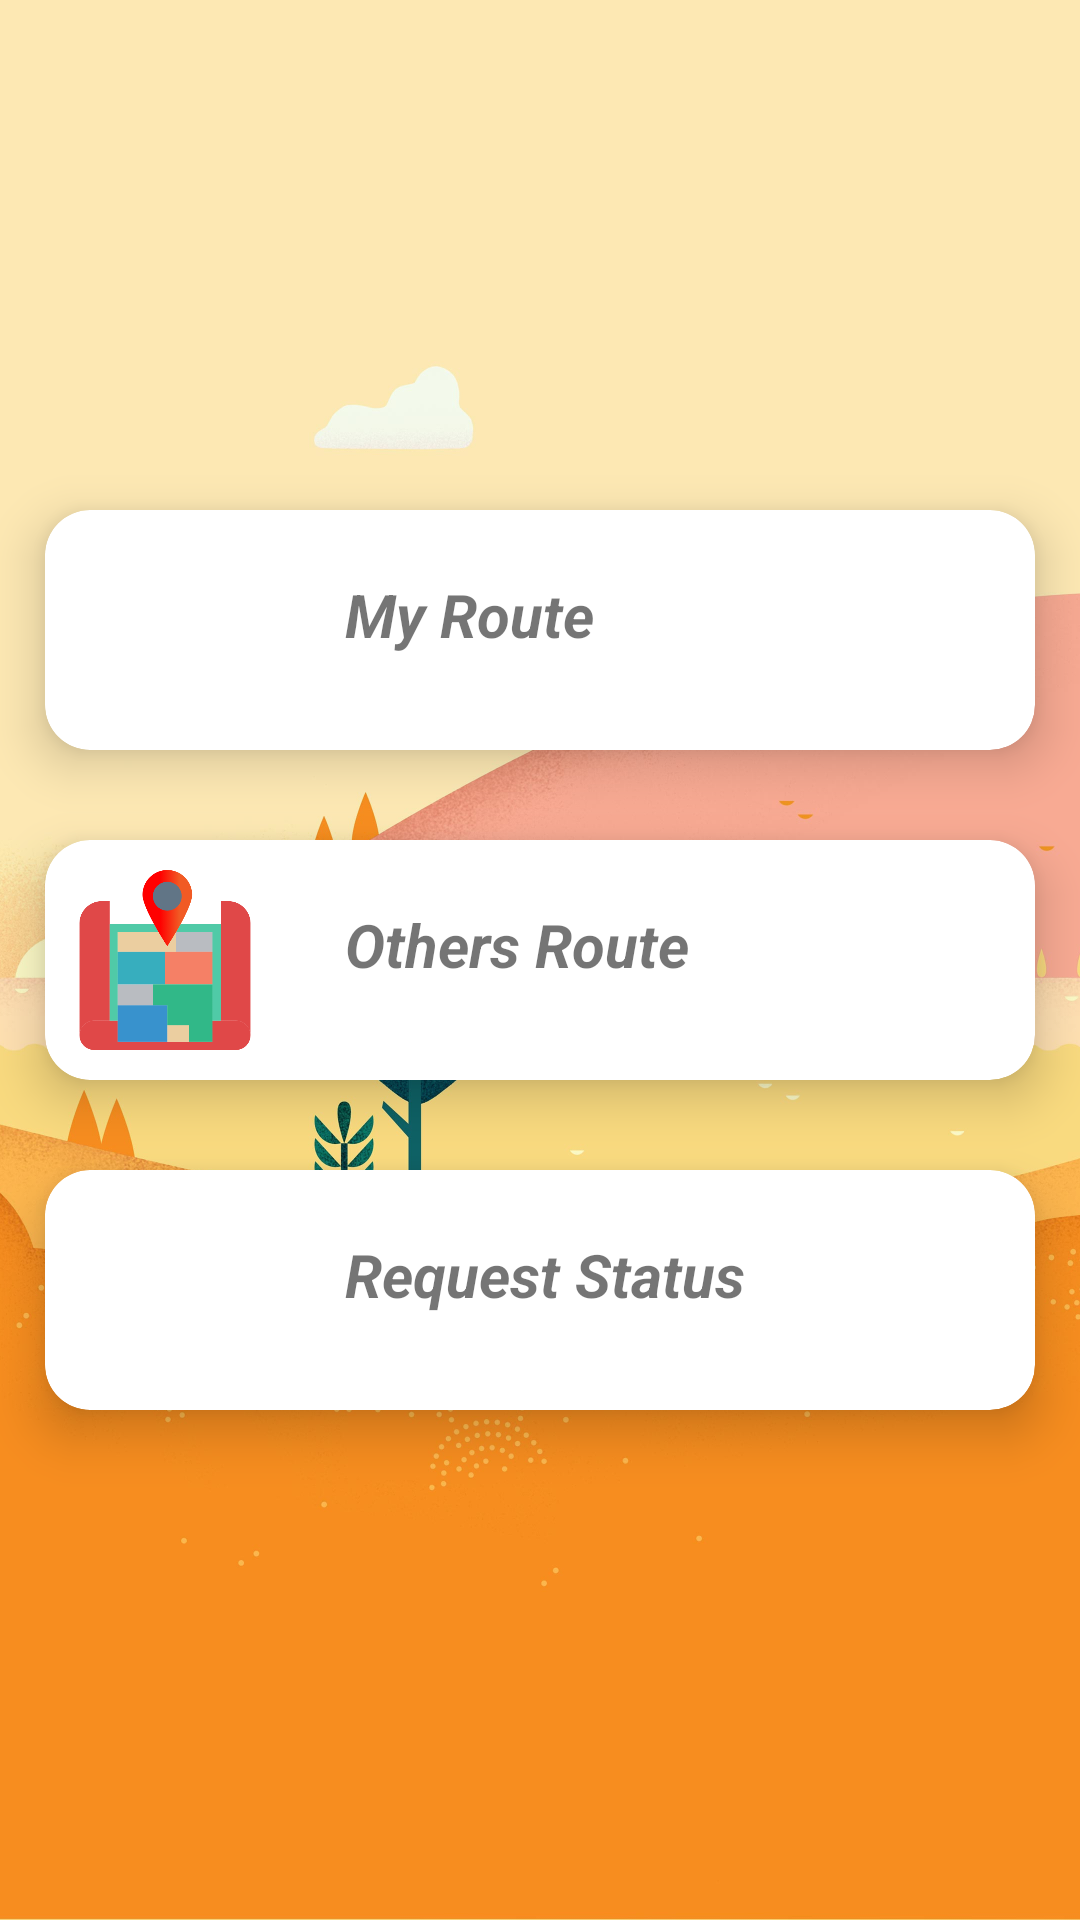

Write the Android layout XML for this screen, with the resource values it uses.
<!-- AndroidManifest.xml: application theme Theme.ICAR -->
<!-- res/layout/fragment_home.xml -->
<?xml version="1.0" encoding="utf-8"?>
<androidx.constraintlayout.widget.ConstraintLayout xmlns:android="http://schemas.android.com/apk/res/android"
    xmlns:app="http://schemas.android.com/apk/res-auto"
    xmlns:tools="http://schemas.android.com/tools"
    android:layout_width="match_parent"
    android:layout_height="match_parent"
    android:background="@drawable/bg3"
    tools:context=".ui.home.HomeFragment">


    <ScrollView
        android:layout_width="match_parent"
        android:layout_height="wrap_content"
        app:layout_constraintBottom_toBottomOf="parent"
        app:layout_constraintEnd_toEndOf="parent"
        app:layout_constraintStart_toStartOf="parent"
        app:layout_constraintTop_toTopOf="parent">

        <LinearLayout
            android:layout_width="match_parent"
            android:layout_height="wrap_content"
            android:orientation="vertical">

            <androidx.cardview.widget.CardView
                android:id="@+id/c1"
                android:layout_width="match_parent"
                android:layout_height="wrap_content"
                android:layout_margin="15dp"
                android:background="@drawable/round_card"
                android:elevation="10dp"
                app:cardCornerRadius="15dp"
                app:cardElevation="10dp"
                app:cardMaxElevation="20dp">





























            </androidx.cardview.widget.CardView>

            <androidx.cardview.widget.CardView
                android:id="@+id/c2"
                android:layout_width="match_parent"
                android:layout_height="wrap_content"
                android:layout_margin="15dp"
                android:elevation="10dp"
                app:cardCornerRadius="15dp"
                app:cardElevation="10dp"
                app:cardMaxElevation="20dp">

                <LinearLayout
                    android:layout_width="match_parent"
                    android:layout_height="wrap_content"
                    android:layout_margin="10dp"
                    android:elevation="10dp"
                    android:orientation="horizontal">

                    <ImageView
                        android:id="@+id/image2"
                        android:layout_width="60dp"
                        android:layout_height="60dp"
                        android:background="@drawable/my_route"
                        android:scaleType="centerInside" />

                    <TextView
                        android:id="@+id/text2"
                        android:layout_width="match_parent"
                        android:layout_height="match_parent"
                        android:layout_marginLeft="30dp"
                        android:layout_marginBottom="10dp"
                        android:background="#00F85C2C"
                        android:gravity="center_vertical"
                        android:hapticFeedbackEnabled="false"
                        android:text="My Route"
                        android:textSize="20sp"
                        android:textStyle="bold|italic" />
                </LinearLayout>

            </androidx.cardview.widget.CardView>

            <androidx.cardview.widget.CardView
                android:id="@+id/c3"
                android:layout_width="match_parent"
                android:layout_height="wrap_content"
                android:layout_margin="15dp"
                android:elevation="10dp"
                app:cardCornerRadius="15dp"
                app:cardElevation="10dp"
                app:cardMaxElevation="20dp">

                <LinearLayout
                    android:layout_width="match_parent"
                    android:layout_height="wrap_content"
                    android:layout_margin="10dp"
                    android:elevation="10dp"
                    android:orientation="horizontal">

                    <ImageView
                        android:id="@+id/image3"
                        android:layout_width="60dp"
                        android:layout_height="60dp"
                        android:background="@drawable/gps"
                        android:scaleType="centerInside" />

                    <TextView
                        android:id="@+id/text3"
                        android:layout_width="match_parent"
                        android:layout_height="match_parent"
                        android:layout_marginLeft="30dp"
                        android:layout_marginBottom="10dp"
                        android:background="#00F85C2C"
                        android:gravity="center_vertical"
                        android:hapticFeedbackEnabled="false"
                        android:text="Others Route"
                        android:textSize="20sp"
                        android:textStyle="bold|italic" />
                </LinearLayout>

            </androidx.cardview.widget.CardView>

            <androidx.cardview.widget.CardView
                android:id="@+id/c4"
                android:layout_width="match_parent"
                android:layout_height="wrap_content"
                android:layout_margin="15dp"
                android:elevation="10dp"
                app:cardCornerRadius="15dp"
                app:cardElevation="10dp"
                app:cardMaxElevation="20dp">

                <LinearLayout
                    android:layout_width="match_parent"
                    android:layout_height="wrap_content"
                    android:layout_margin="10dp"
                    android:elevation="10dp"
                    android:orientation="horizontal">

                    <ImageView
                        android:id="@+id/image4"
                        android:layout_width="60dp"
                        android:layout_height="60dp"
                        android:background="@drawable/request"
                        android:scaleType="centerInside" />

                    <TextView
                        android:id="@+id/text4"
                        android:layout_width="match_parent"
                        android:layout_height="match_parent"
                        android:layout_marginLeft="30dp"
                        android:layout_marginBottom="10dp"
                        android:background="#00F85C2C"
                        android:gravity="center_vertical"
                        android:hapticFeedbackEnabled="false"
                        android:text="Request Status"
                        android:textSize="20sp"
                        android:textStyle="bold|italic" />
                </LinearLayout>

            </androidx.cardview.widget.CardView>

            <androidx.cardview.widget.CardView
                android:id="@+id/c5"
                android:layout_width="match_parent"
                android:layout_height="wrap_content"
                android:layout_margin="15dp"
                android:elevation="10dp"
                app:cardCornerRadius="15dp"
                app:cardElevation="10dp"
                app:cardMaxElevation="20dp">






























            </androidx.cardview.widget.CardView>

        </LinearLayout>
    </ScrollView>













</androidx.constraintlayout.widget.ConstraintLayout>
<!-- resources referenced by this layout -->
<resources>
  <!-- drawable bg3: jpg bitmap (drawable, 469395 bytes) -->
  <!-- drawable gps: png bitmap (drawable, 12940 bytes) -->
  <!-- drawable round_card (drawable) -->
  <?xml version="1.0" encoding="utf-8"?>
  <selector xmlns:android="http://schemas.android.com/apk/res/android" >
      <item>
      <shape android:shape="rectangle" >
          <stroke
              android:width="8dip"
              android:color="#C70039" />
  
          <solid android:color="#fff" />
  
          <corners android:radius="15dip"/>
      </shape>
  </item>
  </selector>
  <style name="Theme.ICAR" parent="Theme.MaterialComponents.DayNight.DarkActionBar">
          
          <item name="colorPrimary">@color/purple_500</item>
          <item name="colorPrimaryVariant">@color/purple_700</item>
          <item name="colorOnPrimary">@color/white</item>
          
          <item name="colorSecondary">@color/teal_200</item>
          <item name="colorSecondaryVariant">@color/teal_700</item>
          <item name="colorOnSecondary">@color/black</item>
          
          <item name="android:statusBarColor">?attr/colorPrimaryVariant</item>
          
      </style>
  <color name="purple_500">#FEA116</color>
  <color name="purple_700">#FEA116</color>
  <color name="white">#FFFFFFFF</color>
  <color name="teal_200">#FEA116</color>
  <color name="teal_700">#FEA116</color>
  <color name="black">#FF000000</color>
</resources>
